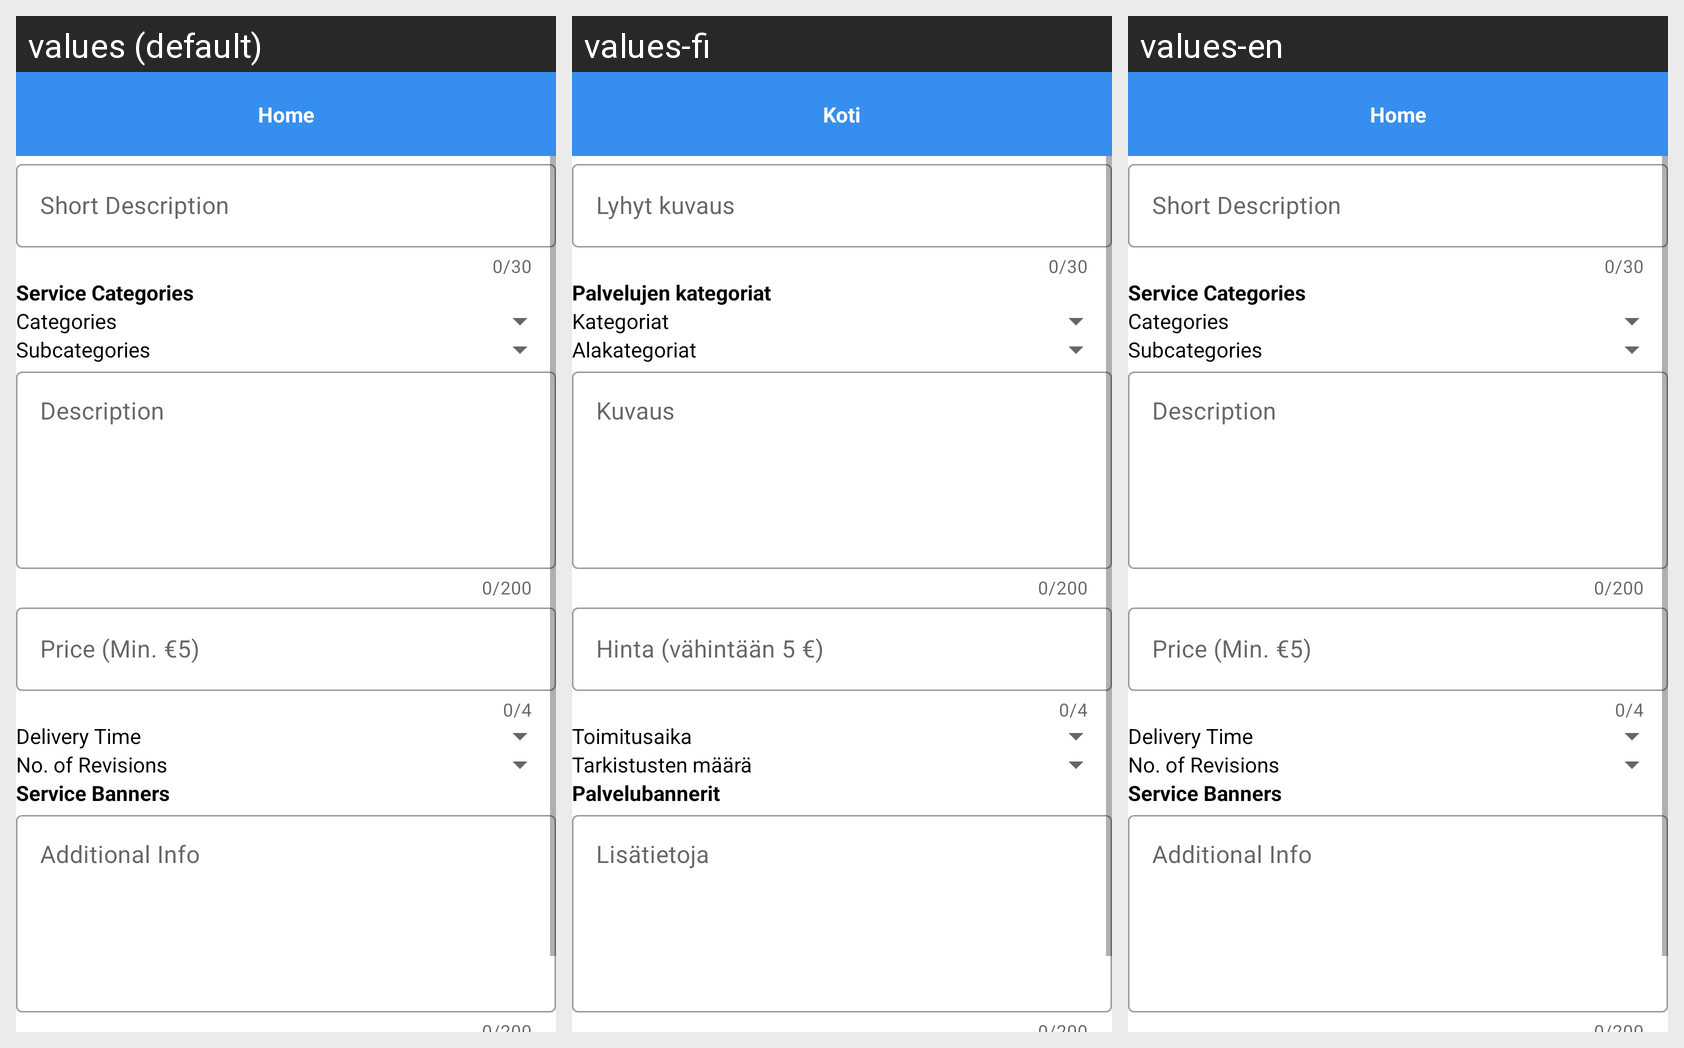

Locale-by-locale string values for the Android screen shown in this grid:
Android screen res/layout/fragment_create_service.xml rendered under 3 locales, left to right: values (default), values-fi, values-en. Device: Nexus 5 (rendered at 1080×1920; each locale shown at half size, 540×960, under a caption strip naming it); theme AppTheme.
Strings drawn on this screen, with the default value and each locale's value (text and hints the layout hard-codes, and strings that could not be matched under every locale, appear in the picture but are not listed):

str_short_description
  values: Short Description
  values-fi: Lyhyt kuvaus
  values-en: Short Description

str_service_categories
  values: Service Categories
  values-fi: Palvelujen kategoriat
  values-en: Service Categories

str_categories
  values: Categories
  values-fi: Kategoriat
  values-en: Categories

str_subcategories
  values: Subcategories
  values-fi: Alakategoriat
  values-en: Subcategories

str_description
  values: Description
  values-fi: Kuvaus
  values-en: Description

str_price_min_5
  values: Price (Min. €5)
  values-fi: Hinta (vähintään 5 €)
  values-en: Price (Min. €5)

str_delivery_time
  values: Delivery Time
  values-fi: Toimitusaika
  values-en: Delivery Time

str_no_of_revision
  values: No. of Revisions
  values-fi: Tarkistusten määrä
  values-en: No. of Revisions

str_service_banners
  values: Service Banners
  values-fi: Palvelubannerit
  values-en: Service Banners

str_additional_info
  values: Additional Info
  values-fi: Lisätietoja
  values-en: Additional Info

str_home
  values: Home
  values-fi: Koti
  values-en: Home
